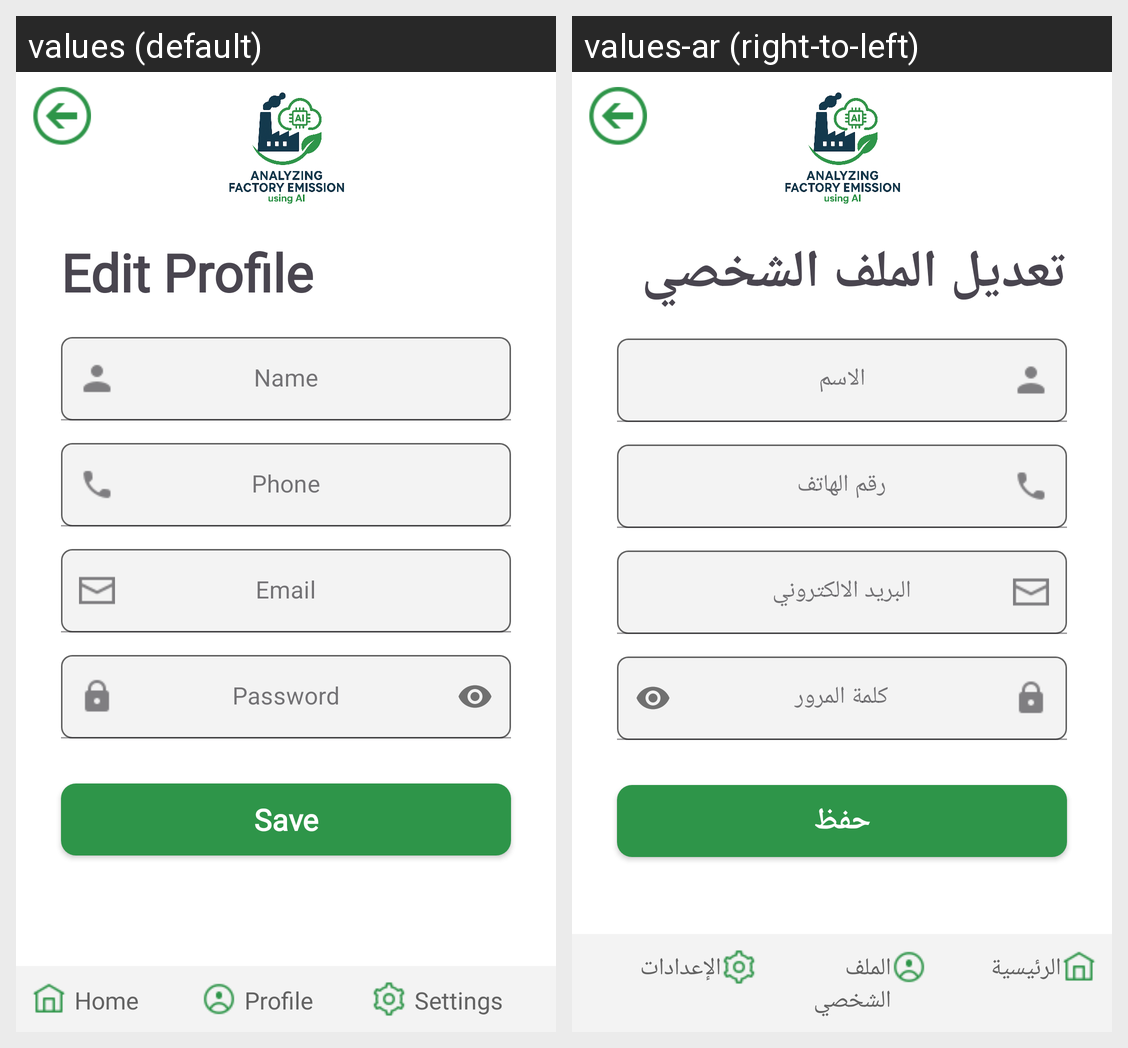

Strings drawn on this Android screen and how each of the app's shown locales translates them:
Android screen res/layout/activity_edit_profile.xml rendered under 2 locales, left to right: values (default), values-ar (right-to-left). Device: Nexus 5 (rendered at 1080×1920; each locale shown at half size, 540×960, under a caption strip naming it); theme Theme.Factory_Emission.
Strings drawn on this screen, with the default value and each locale's value (text and hints the layout hard-codes, and strings that could not be matched under every locale, appear in the picture but are not listed):

edit_profile
  values: Edit Profile
  values-ar: تعديل الملف الشخصي

name
  values: Name
  values-ar: الاسم

phone
  values: Phone
  values-ar: رقم الهاتف

email
  values: Email
  values-ar: البريد الالكتروني

pass
  values: Password
  values-ar: كلمة المرور

save
  values: Save
  values-ar: حفظ

home
  values: Home
  values-ar: الرئيسية

profile
  values: Profile
  values-ar: الملف الشخصي

settings
  values: Settings
  values-ar: الإعدادات
